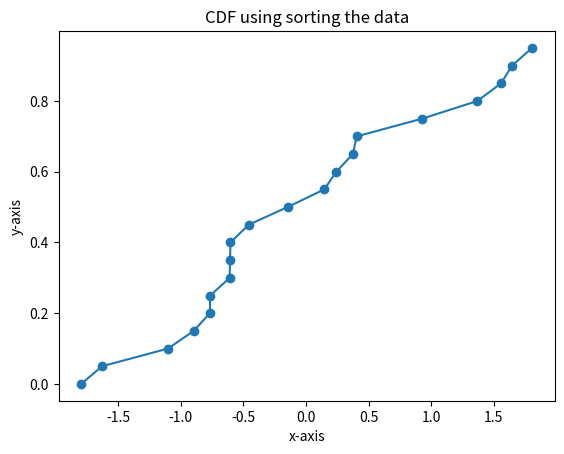

Write Python code to recreate this figure.
import numpy as np
import matplotlib.pyplot as plt


# No of data points used
N = 20

# normal distribution
data = np.random.randn(N)

# sort the data in ascending order
x = np.sort(data)

# get the cdf values of y
y = np.arange(N) / float(N)

print(np.arange(N))
print(y)

# plotting
plt.xlabel('x-axis')
plt.ylabel('y-axis')

plt.title('CDF using sorting the data')

plt.plot(x, y, marker='o')
#plt.show()
